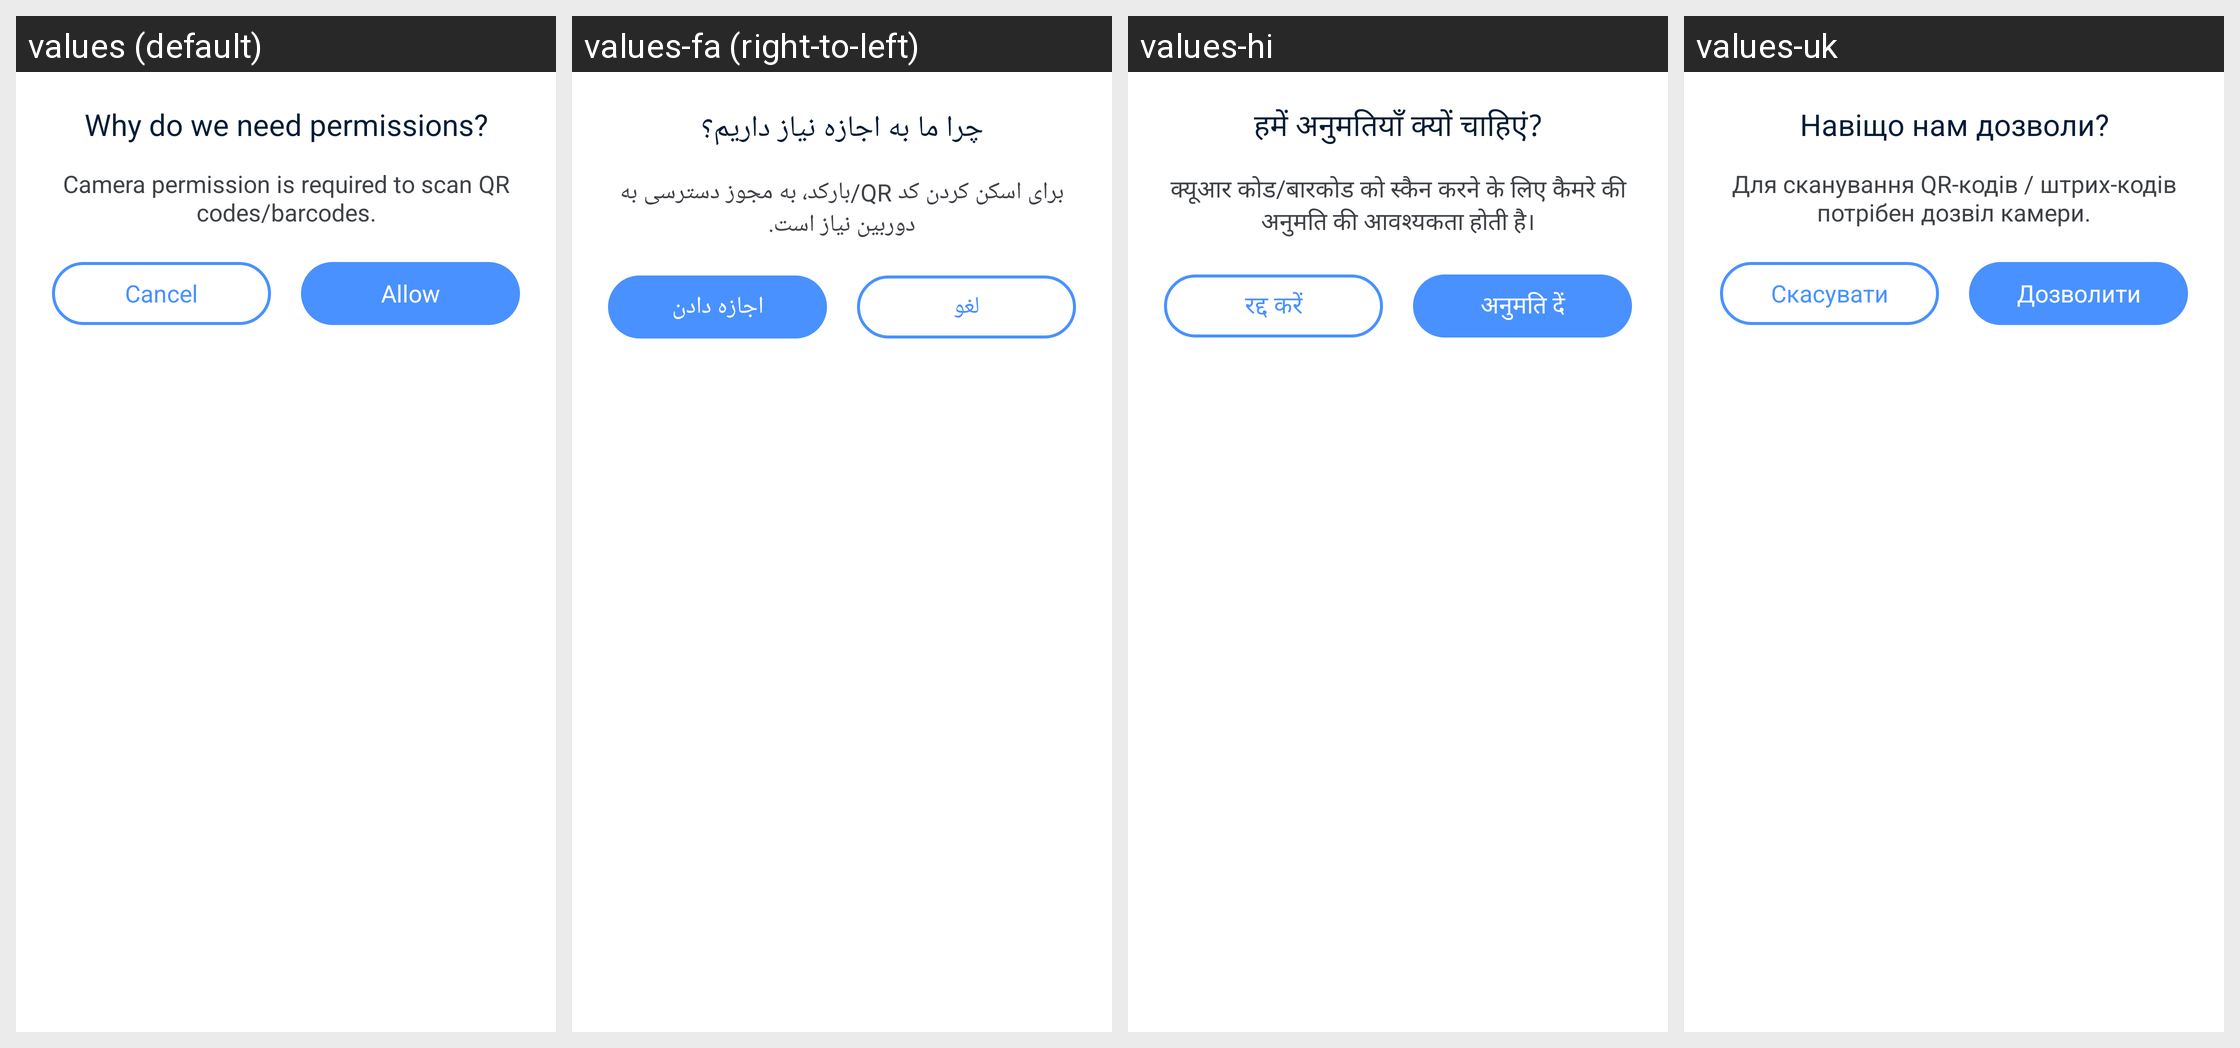

Here is an Android app screen in its default locale and in the app's own translations. Write out the translated-string differences for the strings that appear on this screen.
Android screen res/layout/layout_dialog_permission_deny.xml rendered under 4 locales, left to right: values (default), values-fa (right-to-left), values-hi, values-uk. Device: Nexus 5 (rendered at 1080×1920; each locale shown at half size, 540×960, under a caption strip naming it); theme AppTheme.
Other locales in the repository, not shown: values-ar, values-bn, values-bn-rIN, values-de, values-es, values-fr, values-in, values-it, values-ja, values-ko, values-ms, values-nl, values-pl, values-pt, values-ru, values-sv, values-th, values-th-rTH, values-tr, values-vi, values-zh-rCN, values-zh-rTW.
Strings drawn on this screen, with the default value and each locale's value (text and hints the layout hard-codes, and strings that could not be matched under every locale, appear in the picture but are not listed):

why_need_permissions
  values: Why do we need permissions?
  values-fa: چرا ما به اجازه نیاز داریم؟
  values-hi: हमें अनुमतियाँ क्यों चाहिएं?
  values-uk: Навіщо нам дозволи?

camera_permission_des
  values: Camera permission is required to scan QR codes/barcodes.
  values-fa: برای اسکن کردن کد QR/بارکد، به مجوز دسترسی به دوربین نیاز است.
  values-hi: क्‍यूआर कोड/बारकोड को स्कैन करने के लिए कैमरे की अनुमति की आवश्यकता होती है।
  values-uk: Для сканування QR-кодів / штрих-кодів потрібен дозвіл камери.

cancel
  values: Cancel
  values-fa: لغو
  values-hi: रद्द करें
  values-uk: Скасувати

allow
  values: Allow
  values-fa: اجازه دادن
  values-hi: अनुमति दें
  values-uk: Дозволити
